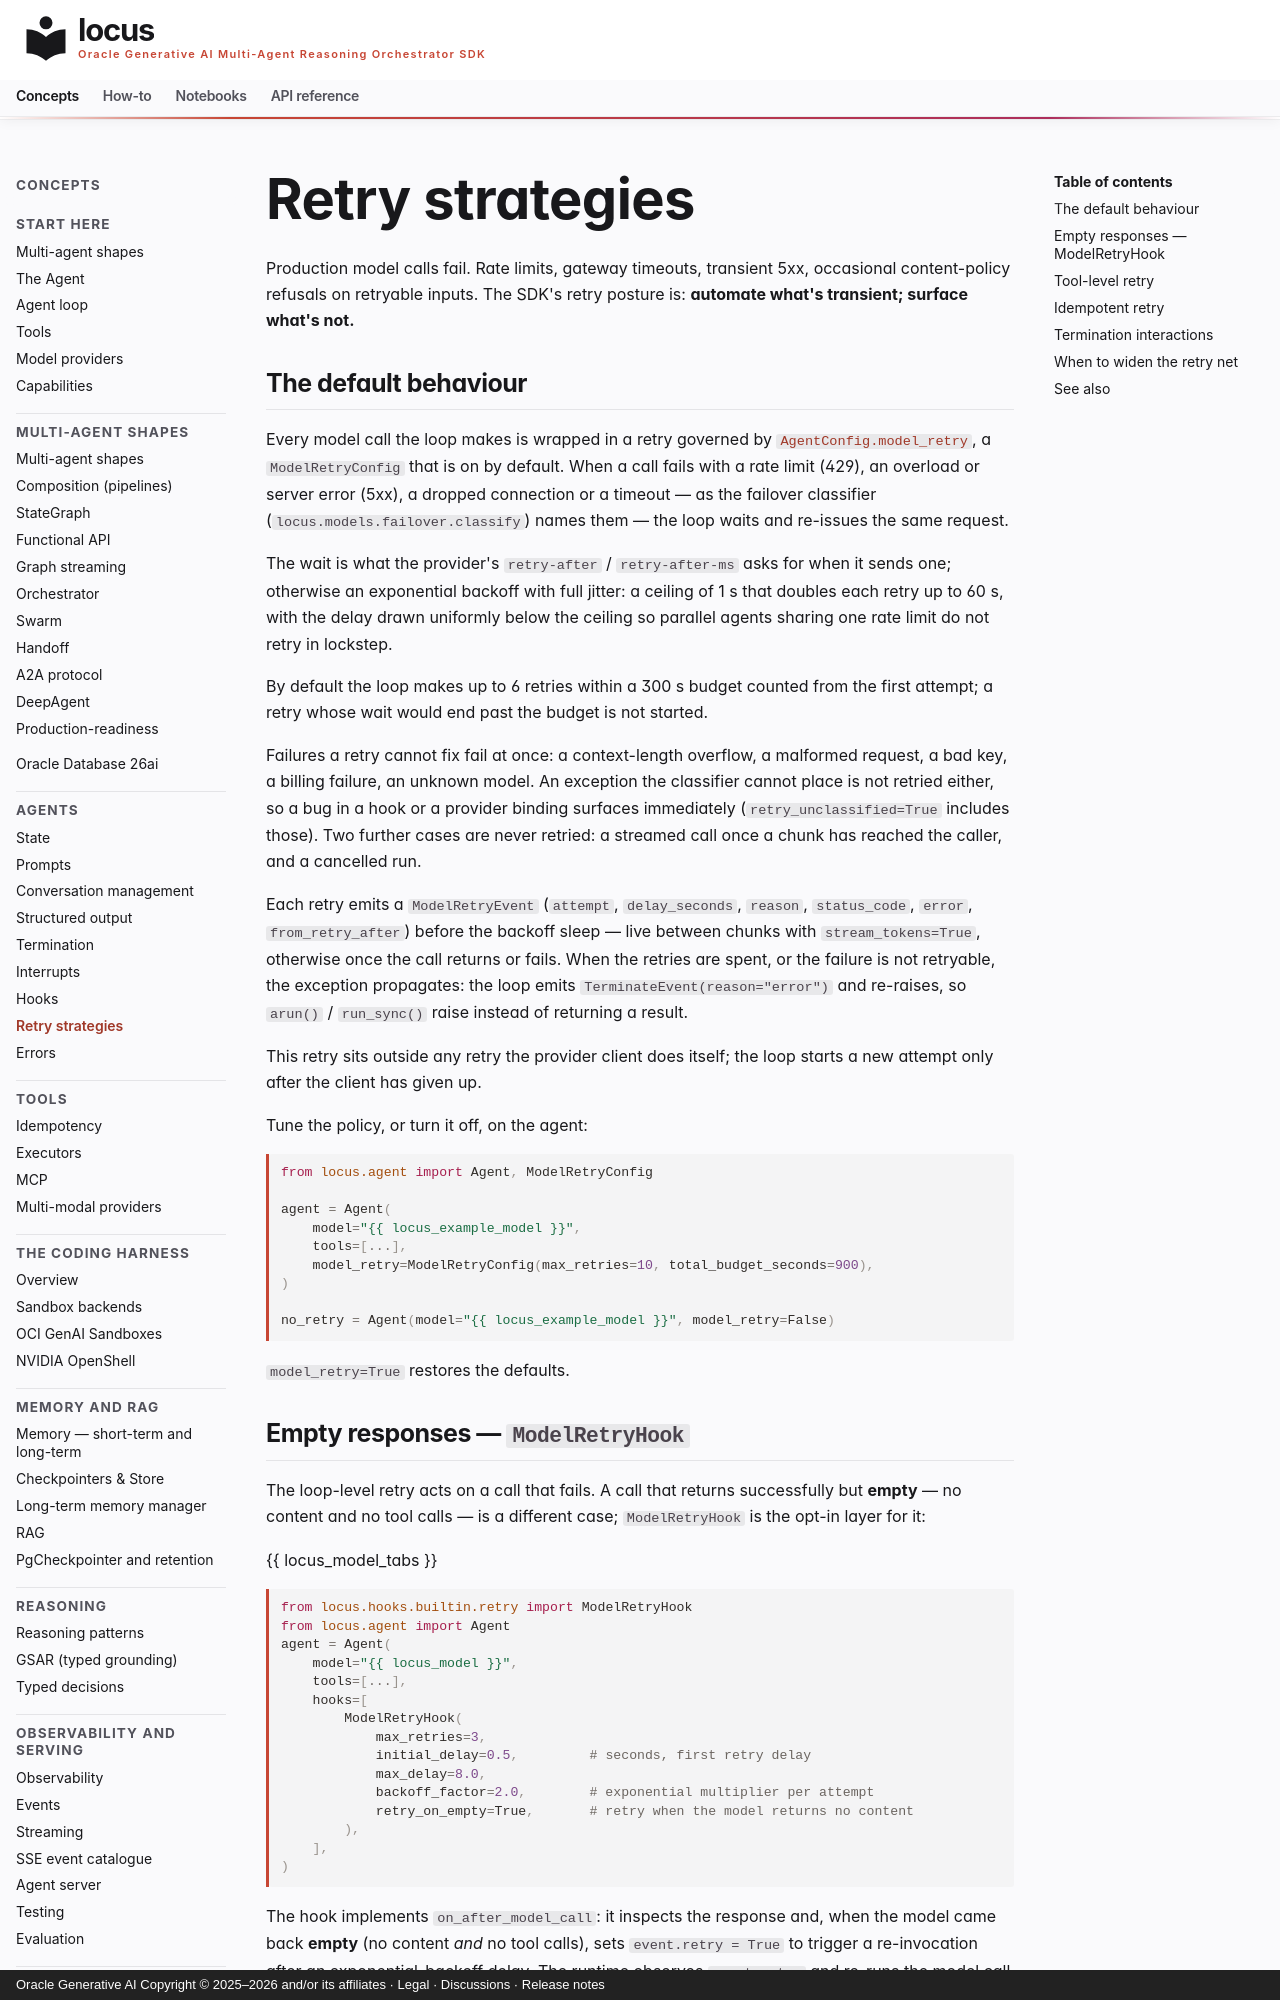

repository: oracle/locus · page: concepts/retry/index.html · generator: mkdocs · copyright: Oracle Generative AI Copyright © 2025–2026 and/or its affiliates · Legal · Discussions · Release notes

# Retry strategies

Production model calls fail. Rate limits, gateway timeouts, transient
5xx, occasional content-policy refusals on retryable inputs.
The SDK's retry posture is:
**automate what's transient; surface what's not.**

## The default behaviour

Every model call the loop makes is wrapped in a retry governed by [`AgentConfig.model_retry`](../api/agent.md#agentconfig), a `ModelRetryConfig` that is on by default. When a call fails with a rate limit (429), an overload or server error (5xx), a dropped connection or a timeout — as the failover classifier (`locus.models.failover.classify`) names them — the loop waits and re-issues the same request.

The wait is what the provider's `retry-after` / `retry-after-ms` asks for when it sends one; otherwise an exponential backoff with full jitter: a ceiling of 1 s that doubles each retry up to 60 s, with the delay drawn uniformly below the ceiling so parallel agents sharing one rate limit do not retry in lockstep.

By default the loop makes up to 6 retries within a 300 s budget counted from the first attempt; a retry whose wait would end past the budget is not started.

Failures a retry cannot fix fail at once: a context-length overflow, a
malformed request, a bad key, a billing failure, an unknown model. An
exception the classifier cannot place is not retried either, so a bug
in a hook or a provider binding surfaces immediately
(`retry_unclassified=True` includes those). Two further cases are never
retried: a streamed call once a chunk has reached the caller, and a
cancelled run.

Each retry emits a `ModelRetryEvent` (`attempt`, `delay_seconds`,
`reason`, `status_code`, `error`, `from_retry_after`) before the backoff
sleep — live between chunks with `stream_tokens=True`, otherwise once
the call returns or fails. When the retries are spent, or the failure is
not retryable, the exception propagates: the loop emits
`TerminateEvent(reason="error")` and re-raises, so `arun()` /
`run_sync()` raise instead of returning a result.

This retry sits outside any retry the provider client does itself; the
loop starts a new attempt only after the client has given up.

Tune the policy, or turn it off, on the agent:

```python
from locus.agent import Agent, ModelRetryConfig

agent = Agent(
    model="{{ locus_example_model }}",
    tools=[...],
    model_retry=ModelRetryConfig(max_retries=10, total_budget_seconds=900),
)

no_retry = Agent(model="{{ locus_example_model }}", model_retry=False)
```

`model_retry=True` restores the defaults.
